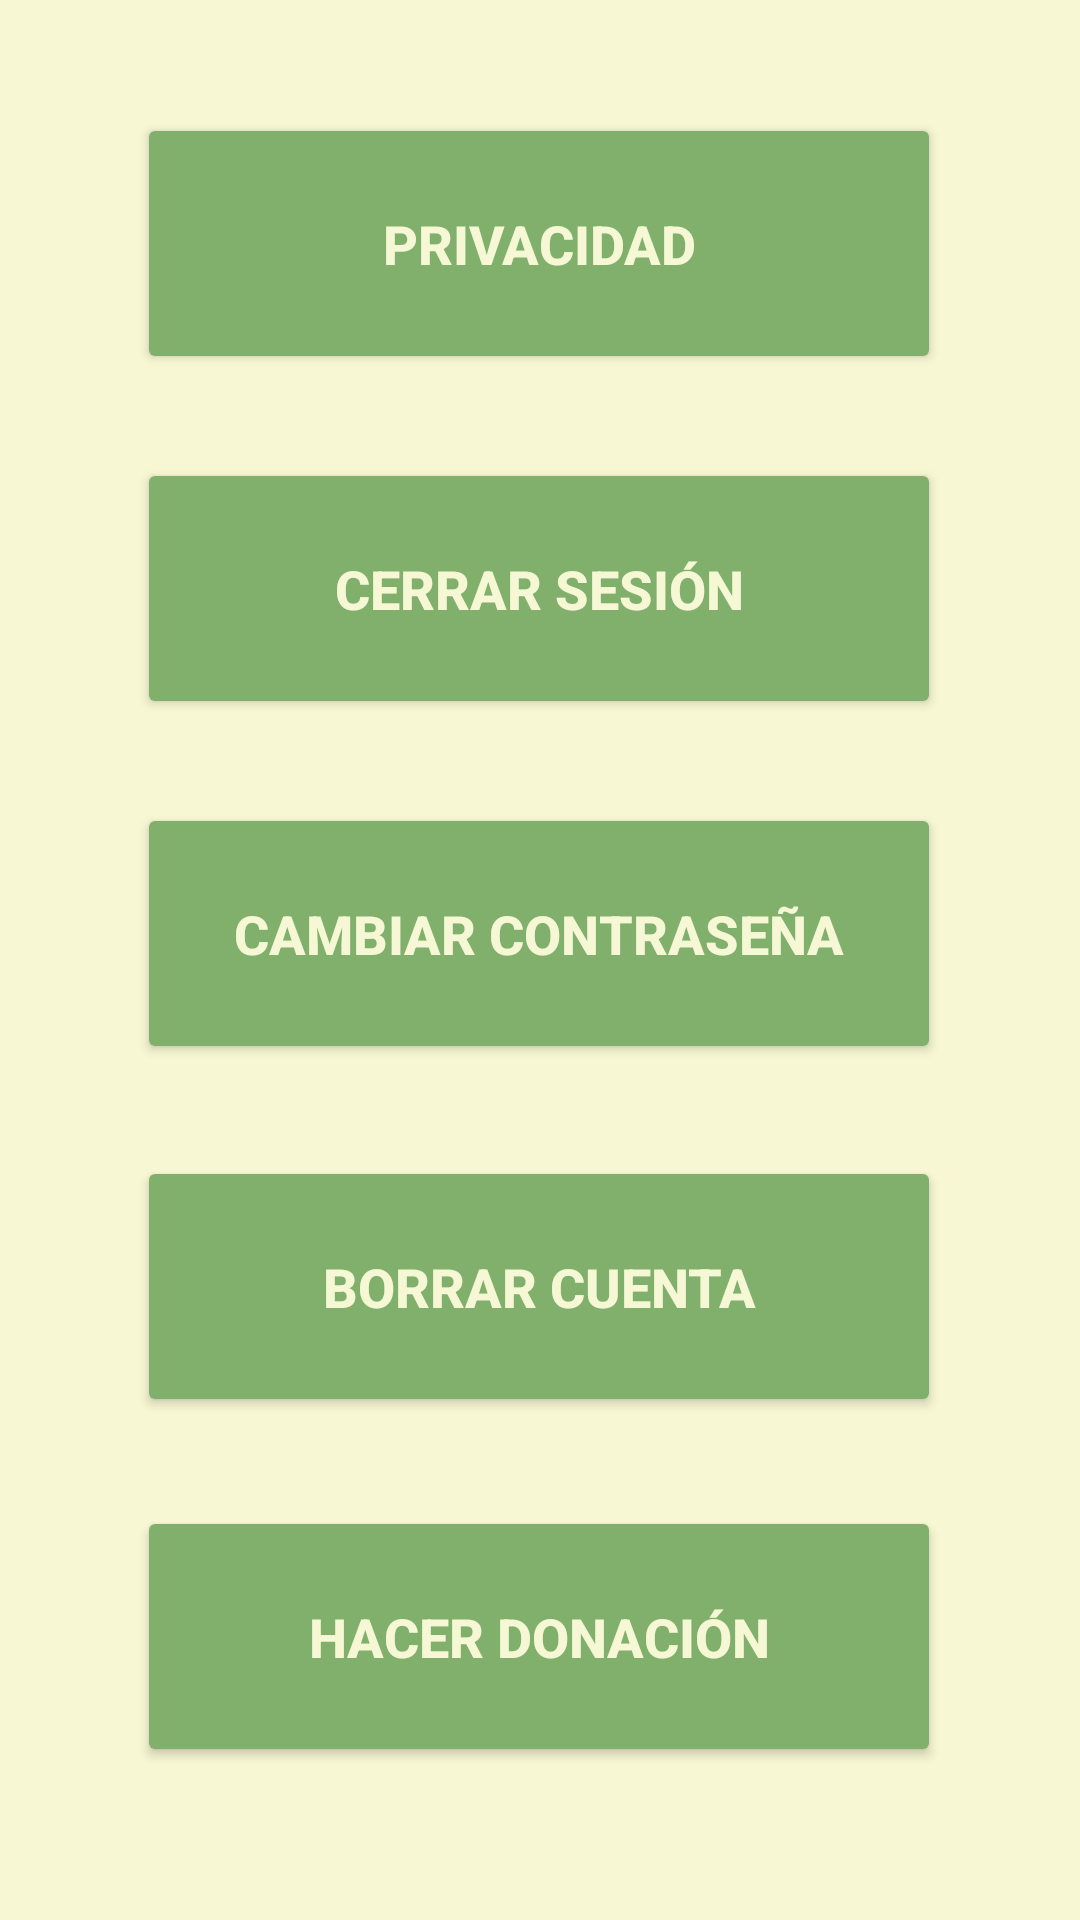

Android layout source for this screen:
<!-- AndroidManifest.xml: application theme Theme.LostPaws -->
<!-- res/layout/fragment_ajustes.xml -->
<?xml version="1.0" encoding="utf-8"?>
<androidx.constraintlayout.widget.ConstraintLayout xmlns:android="http://schemas.android.com/apk/res/android"
    xmlns:app="http://schemas.android.com/apk/res-auto"
    xmlns:tools="http://schemas.android.com/tools"
    android:layout_width="match_parent"
    android:layout_height="match_parent"
    android:background="@color/amarillo_fondo"
    tools:context=".Ajustes"
    tools:layout_editor_absoluteX="0dp"
    tools:layout_editor_absoluteY="36dp">


    <Button
        android:id="@+id/btnPrivacidad"
        android:layout_width="268dp"
        android:layout_height="87dp"
        android:backgroundTint="@color/verde_fondo2"
        android:textColor="@color/amarillo_letra"
        android:text="PRIVACIDAD"
        android:textSize="18sp"
        android:textStyle="bold"
        app:layout_constraintBottom_toBottomOf="parent"
        app:layout_constraintEnd_toEndOf="parent"
        app:layout_constraintHorizontal_bias="0.496"
        app:layout_constraintStart_toStartOf="parent"
        app:layout_constraintTop_toTopOf="parent"
        app:layout_constraintVertical_bias="0.068" />

    <Button
        android:id="@+id/btnCerrarSesion"
        android:layout_width="268dp"
        android:layout_height="87dp"
        android:backgroundTint="@color/verde_fondo2"
        android:textColor="@color/amarillo_letra"
        android:text="CERRAR SESIÓN"
        android:textSize="18sp"
        android:textStyle="bold"
        app:layout_constraintBottom_toBottomOf="parent"
        app:layout_constraintEnd_toEndOf="parent"
        app:layout_constraintHorizontal_bias="0.496"
        app:layout_constraintStart_toStartOf="parent"
        app:layout_constraintTop_toTopOf="parent"
        app:layout_constraintVertical_bias="0.276" />

    <Button
        android:id="@+id/btnCambiarContrasenya"
        android:layout_width="268dp"
        android:layout_height="87dp"
        android:backgroundTint="@color/verde_fondo2"
        android:textColor="@color/amarillo_letra"
        android:text="CAMBIAR CONTRASEÑA"
        android:textSize="18sp"
        android:textStyle="bold"
        app:layout_constraintBottom_toBottomOf="parent"
        app:layout_constraintEnd_toEndOf="parent"
        app:layout_constraintHorizontal_bias="0.496"
        app:layout_constraintStart_toStartOf="parent"
        app:layout_constraintTop_toTopOf="parent"
        app:layout_constraintVertical_bias="0.484" />

    <Button
        android:id="@+id/btnBorrarCuenta"
        android:layout_width="268dp"
        android:layout_height="87dp"
        android:backgroundTint="@color/verde_fondo2"
        android:textColor="@color/amarillo_letra"
        android:text="BORRAR CUENTA"
        android:textSize="18sp"
        android:textStyle="bold"
        app:layout_constraintBottom_toBottomOf="parent"
        app:layout_constraintEnd_toEndOf="parent"
        app:layout_constraintHorizontal_bias="0.496"
        app:layout_constraintStart_toStartOf="parent"
        app:layout_constraintTop_toTopOf="parent"
        app:layout_constraintVertical_bias="0.697" />

    <Button
        android:id="@+id/btnHacerDonacion"
        android:layout_width="268dp"
        android:layout_height="87dp"
        android:backgroundTint="@color/verde_fondo2"
        android:textColor="@color/amarillo_letra"
        android:text="HACER DONACIÓN"
        android:textSize="18sp"
        android:textStyle="bold"
        app:layout_constraintBottom_toBottomOf="parent"
        app:layout_constraintEnd_toEndOf="parent"
        app:layout_constraintHorizontal_bias="0.496"
        app:layout_constraintStart_toStartOf="parent"
        app:layout_constraintTop_toTopOf="parent"
        app:layout_constraintVertical_bias="0.908" />
</androidx.constraintlayout.widget.ConstraintLayout>
<!-- resources referenced by this layout -->
<resources>
  <color name="amarillo_fondo">#f8f7d3</color>
  <color name="amarillo_letra">#EDFFFEDD</color>
  <color name="verde_fondo2">#81af6c</color>
  <style name="Theme.LostPaws" parent="Base.Theme.LostPaws" />
  <style name="Base.Theme.LostPaws" parent="Theme.Material3.DayNight.NoActionBar">
          
          
      </style>
</resources>
